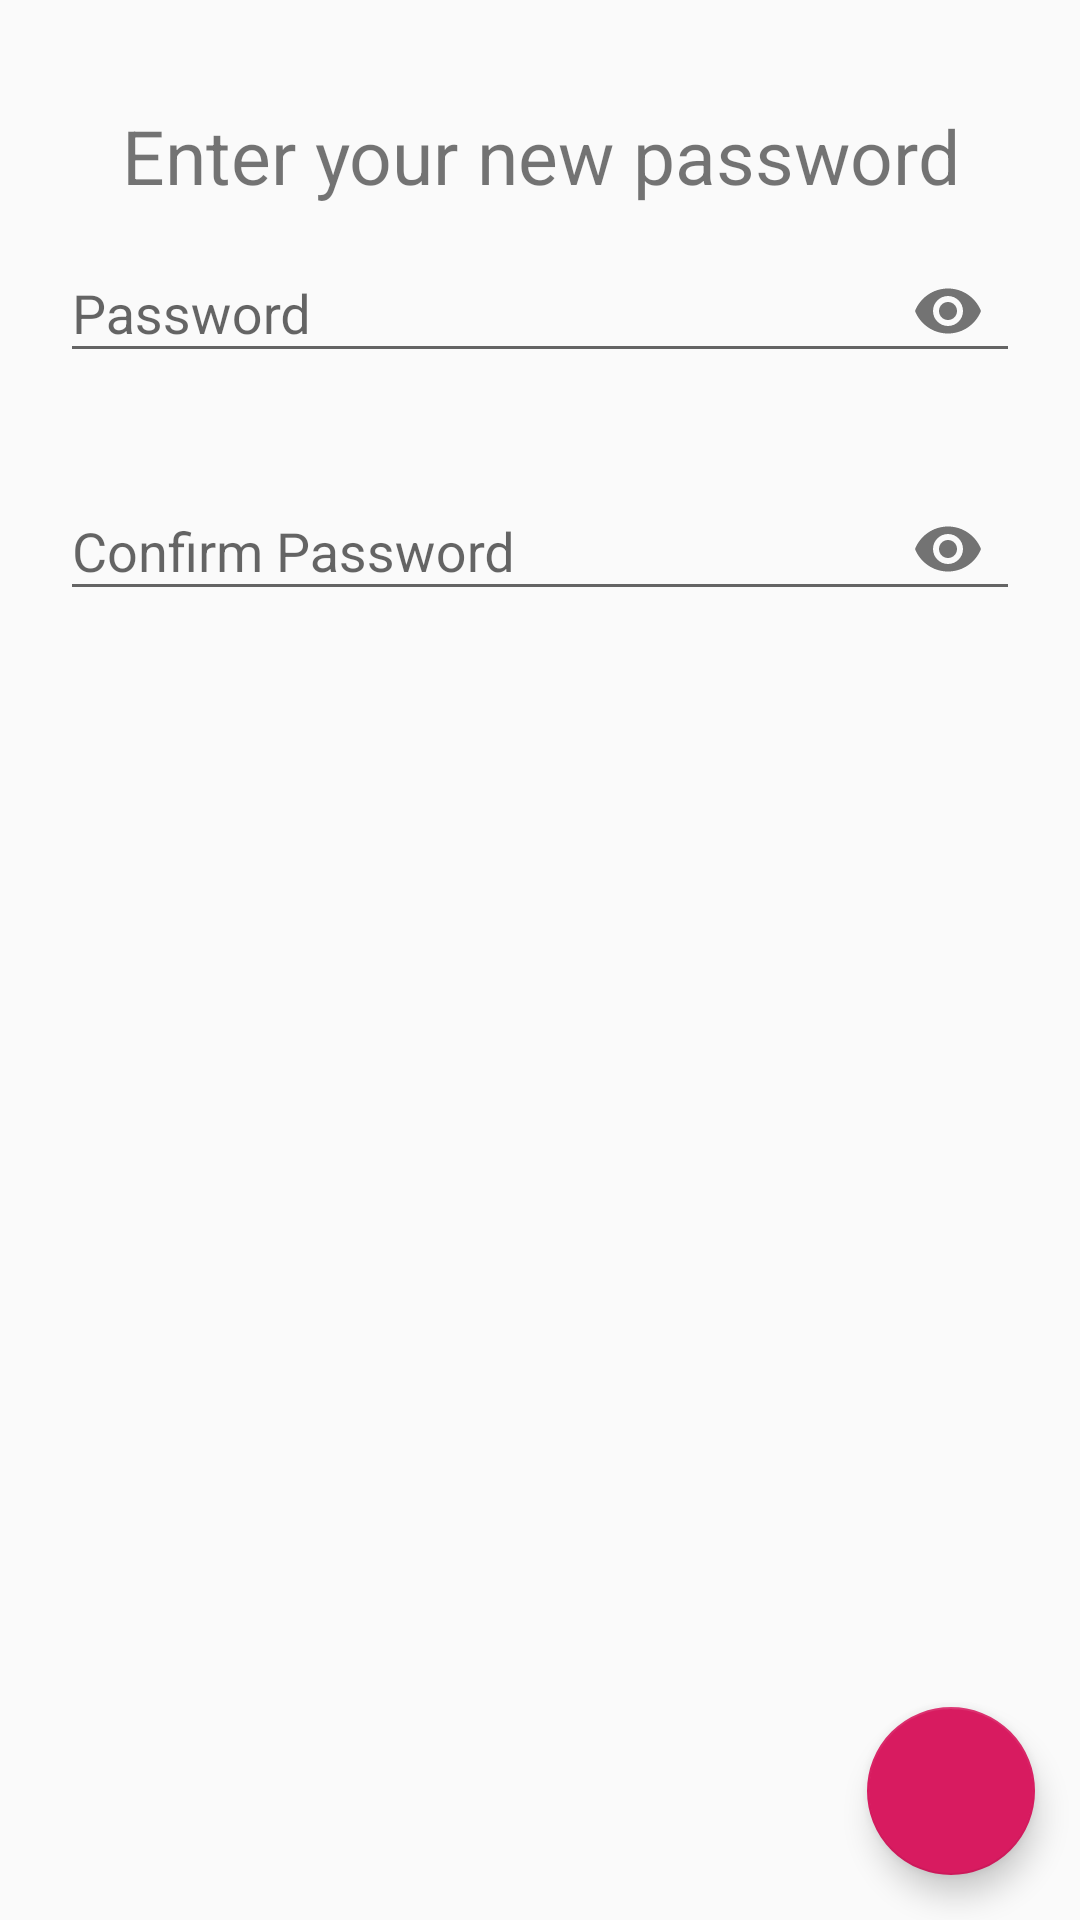

Android layout source for this screen:
<!-- AndroidManifest.xml: application theme AppTheme -->
<!-- res/layout/activity_reset.xml -->
<?xml version="1.0" encoding="utf-8"?>
<RelativeLayout xmlns:android="http://schemas.android.com/apk/res/android"
    xmlns:app="http://schemas.android.com/apk/res-auto"
    xmlns:tools="http://schemas.android.com/tools"
    android:layout_width="match_parent"
    android:layout_height="match_parent"
    tools:context=".forgot.reset">

    <LinearLayout
        android:layout_width="match_parent"
        android:layout_height="wrap_content"
        android:orientation="vertical"
        android:padding="20dp">

        <TextView
            android:layout_width="match_parent"
            android:layout_height="wrap_content"
            android:layout_marginTop="15dp"
            android:text="@string/hint_new_pass"
            android:textAlignment="center"
            android:textSize="25sp" />

        <android.support.design.widget.TextInputLayout
            android:id="@+id/passwordHolder"
            android:layout_width="match_parent"
            android:layout_height="wrap_content"
            app:errorEnabled="true"
            app:passwordToggleEnabled="true">

            <EditText
                android:id="@+id/password"
                android:layout_width="match_parent"
                android:layout_height="wrap_content"
                android:hint="@string/hint_password"
                android:inputType="textPassword" />
        </android.support.design.widget.TextInputLayout>

        <android.support.design.widget.TextInputLayout
            android:layout_width="match_parent"
            android:layout_height="wrap_content"
            app:errorEnabled="true"
            android:id="@+id/conpassHolder"
            app:passwordToggleEnabled="true">

            <EditText
                android:id="@+id/conpass"
                android:layout_width="match_parent"
                android:layout_height="wrap_content"
                android:hint="@string/hint_con_password"
                android:inputType="textPassword" />
        </android.support.design.widget.TextInputLayout>

    </LinearLayout>

    <android.support.design.widget.FloatingActionButton
        android:id="@+id/fab"
        android:layout_width="wrap_content"
        android:layout_height="wrap_content"
        android:layout_alignParentRight="true"
        android:layout_alignParentBottom="true"
        android:layout_margin="15dp"
        app:srcCompat="@drawable/check"
        tools:ignore="VectorDrawableCompat" />
</RelativeLayout>
<!-- resources referenced by this layout -->
<resources>
  <string name="hint_con_password">Confirm Password</string>
  <string name="hint_new_pass">Enter your new password</string>
  <string name="hint_password">Password</string>
  <style name="AppTheme" parent="Theme.AppCompat.Light.DarkActionBar">
          
          <item name="colorPrimary">@color/colorPrimary</item>
          <item name="colorPrimaryDark">@color/colorPrimaryDark</item>
          <item name="colorAccent">@color/colorAccent</item>
      </style>
  <color name="colorPrimary">#4F71E9</color>
  <color name="colorPrimaryDark">#4F71E9</color>
  <color name="colorAccent">#D81B60</color>
</resources>
